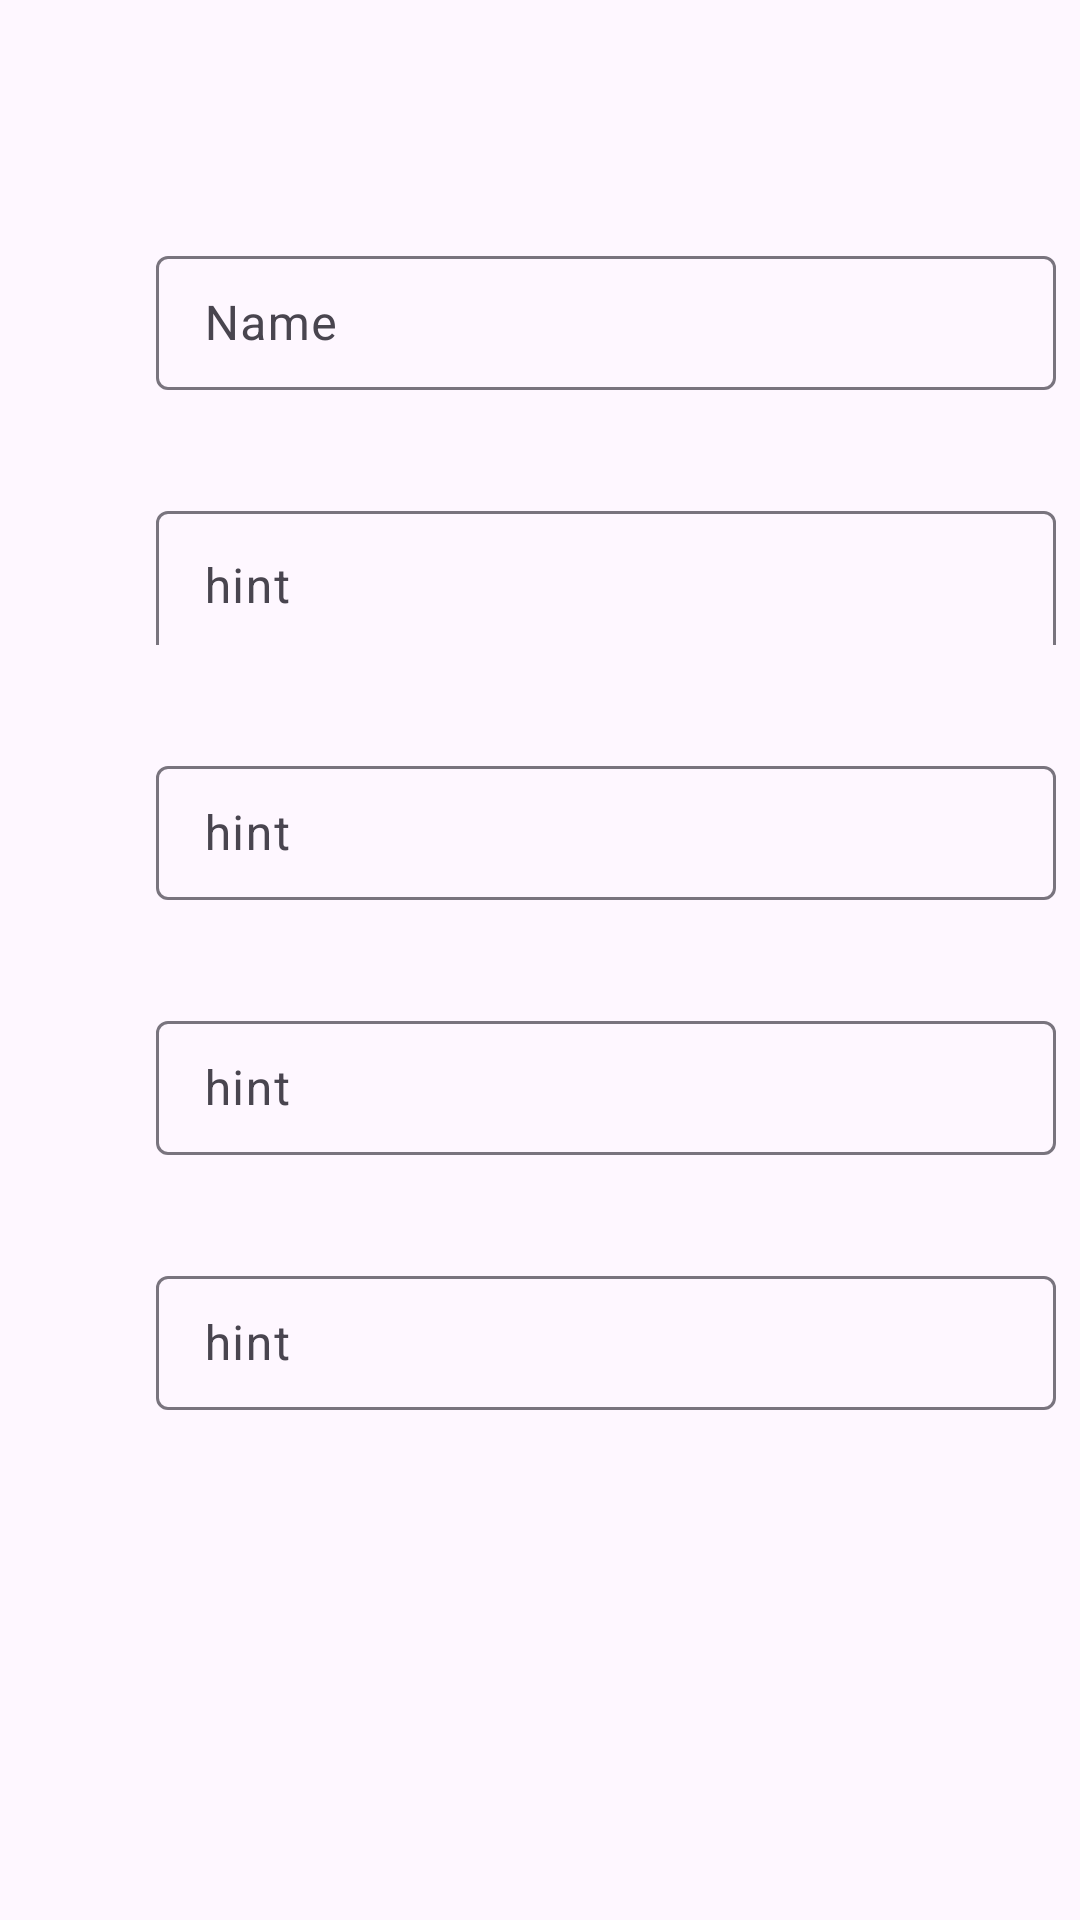

The Android layout XML behind this screen, and the referenced resources:
<!-- AndroidManifest.xml: application theme Theme.SchoolManagementApp -->
<!-- res/layout/activity_add_batch.xml -->
<?xml version="1.0" encoding="utf-8"?>
<androidx.constraintlayout.widget.ConstraintLayout xmlns:android="http://schemas.android.com/apk/res/android"
    xmlns:app="http://schemas.android.com/apk/res-auto"
    xmlns:tools="http://schemas.android.com/tools"
    android:layout_width="match_parent"
    android:layout_height="match_parent"
    tools:context=".AddBatch">

    <com.google.android.material.textfield.TextInputLayout
        android:id="@+id/txt_nameOfSub"
        android:layout_width="300dp"
        android:layout_height="50dp"
        android:layout_marginStart="52dp"
        android:layout_marginTop="80dp"
        app:layout_constraintStart_toStartOf="parent"
        app:layout_constraintTop_toTopOf="parent"
        android:hint="@string/name">

        <com.google.android.material.textfield.TextInputEditText
            android:layout_width="match_parent"
            android:layout_height="wrap_content"
            />
    </com.google.android.material.textfield.TextInputLayout>

    <com.google.android.material.textfield.TextInputLayout
        android:id="@+id/course_name"
        android:layout_width="300dp"
        android:layout_height="50dp"
        android:layout_marginStart="52dp"
        android:layout_marginTop="35dp"
        app:layout_constraintStart_toStartOf="parent"
        app:layout_constraintTop_toBottomOf="@+id/txt_nameOfSub">

        <com.google.android.material.textfield.TextInputEditText
            android:layout_width="300dp"
            android:layout_height="50dp"
            android:hint="hint" />
    </com.google.android.material.textfield.TextInputLayout>

    <com.google.android.material.textfield.TextInputLayout
        android:id="@+id/sub_name"
        android:layout_width="300dp"
        android:layout_height="50dp"
        android:layout_marginStart="52dp"
        android:layout_marginTop="35dp"
        app:layout_constraintStart_toStartOf="parent"
        app:layout_constraintTop_toBottomOf="@+id/course_name">

        <com.google.android.material.textfield.TextInputEditText
            android:layout_width="match_parent"
            android:layout_height="match_parent"
            android:hint="hint" />
    </com.google.android.material.textfield.TextInputLayout>

    <com.google.android.material.textfield.TextInputLayout
        android:id="@+id/textInputLayout8"
        android:layout_width="300dp"
        android:layout_height="50dp"
        android:layout_marginStart="52dp"
        android:layout_marginTop="35dp"
        app:layout_constraintStart_toStartOf="parent"
        app:layout_constraintTop_toBottomOf="@+id/sub_name">

        <com.google.android.material.textfield.TextInputEditText
            android:layout_width="match_parent"
            android:layout_height="wrap_content"
            android:hint="hint" />
    </com.google.android.material.textfield.TextInputLayout>

    <com.google.android.material.textfield.TextInputLayout
        android:layout_width="300dp"
        android:layout_height="50dp"
        android:layout_marginStart="52dp"
        android:layout_marginTop="35dp"
        app:layout_constraintBottom_toBottomOf="parent"
        app:layout_constraintStart_toStartOf="parent"
        app:layout_constraintTop_toBottomOf="@+id/textInputLayout8"
        app:layout_constraintVertical_bias="0.0">

        <com.google.android.material.textfield.TextInputEditText
            android:layout_width="match_parent"
            android:layout_height="wrap_content"
            android:hint="hint" />
    </com.google.android.material.textfield.TextInputLayout>

</androidx.constraintlayout.widget.ConstraintLayout>
<!-- resources referenced by this layout -->
<resources>
  <string name="name">Name</string>
  <style name="Theme.SchoolManagementApp" parent="Theme.Material3.Light.NoActionBar">
          
          <item name="colorPrimary">@color/purple_500</item>
          <item name="colorPrimaryVariant">@color/purple_700</item>
          <item name="colorOnPrimary">@color/white</item>
          
          <item name="colorSecondary">@color/teal_200</item>
          <item name="colorSecondaryVariant">@color/teal_700</item>
          <item name="colorOnSecondary">@color/black</item>
          
          <item name="android:statusBarColor">@color/white</item>
          <item name="android:windowLightStatusBar">true</item>
      </style>
  <!-- not gathered from this repository: default colours our renderer supplied (Android Studio template values) -->
  <color name="purple_500">#FF6200EE</color>
  <color name="purple_700">#FF3700B3</color>
  <color name="teal_200">#FF03DAC5</color>
  <color name="teal_700">#FF018786</color>
  <color name="black">#FF000000</color>
  <color name="white">#FFFFFFFF</color>
</resources>
